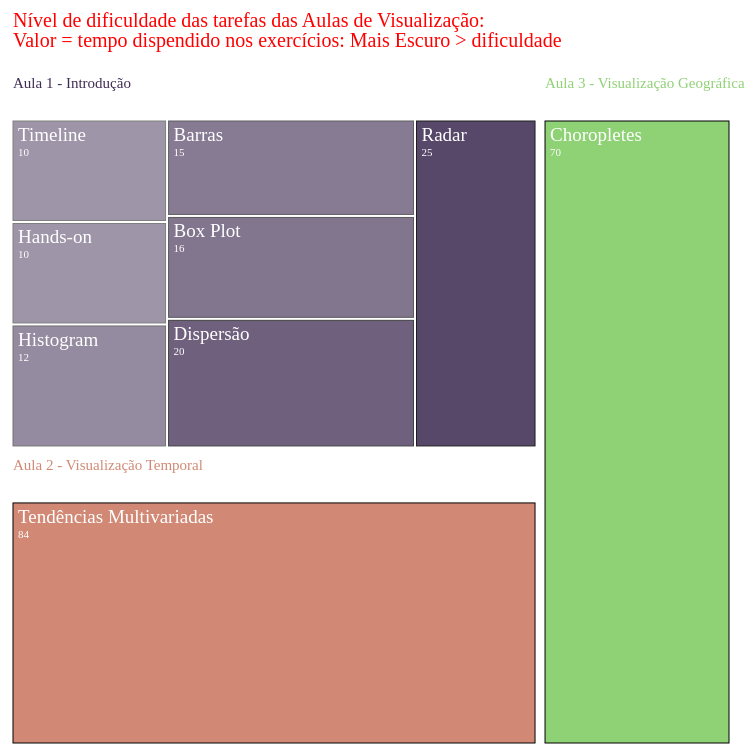
D3 v4 page, settled after 480 driven frames (8 s of simulated time); the page loaded 1 data file(s).



// set the dimensions and margins of the graph
var margin = {top: 10, right: 10, bottom: 10, left: 10},
  width = 750 - margin.left - margin.right,
  height = 750 - margin.top - margin.bottom;

// append the svg object to the body of the page
var svg = d3.select("#my_dataviz")
.append("svg")
  .attr("width", width + margin.left + margin.right)
  .attr("height", height + margin.top + margin.bottom)
.append("g")
  .attr("transform",
        "translate(" + margin.left + "," + margin.top + ")");

// read json data
d3.json("json/data_dendrogram_full.json", function(data) {

  // Give the data to this cluster layout:
  var root = d3.hierarchy(data).sum(function(d){ return d.value}) // Here the size of each leave is given in the 'value' field in input data

  // Then d3.treemap computes the position of each element of the hierarchy
  d3.treemap()
    .size([width, height])
    .paddingTop(54)
    .paddingRight(7)
    .paddingInner(3)      // Padding between each rectangle
    //.paddingOuter(6)
    //.padding(20)
    (root)

  // prepare a color scale
  var color = d3.scaleOrdinal()
    .domain(["Aula 1 - Introdução", "Aula 2 - Visualização Temporal", "Aula 3 - Visualização Geográfica"])
  	.range([ "#402D54", "#D18975", "#8FD175"])
  // And a opacity scale
  var opacity = d3.scaleLinear()
    .domain([10, 30])
    .range([.5,1])

  // use this information to add rectangles:
  svg
    .selectAll("rect")
    .data(root.leaves())
    .enter()
    .append("rect")
      .attr('x', function (d) { return d.x0; })
      .attr('y', function (d) { return d.y0; })
      .attr('width', function (d) { return d.x1 - d.x0; })
      .attr('height', function (d) { return d.y1 - d.y0; })
      .style("stroke", "black")
      .style("fill", function(d){ return color(d.parent.data.name)} )
      .style("opacity", function(d){ return opacity(d.data.value)})

  // and to add the text labels
  svg
    .selectAll("text")
    .data(root.leaves())
    .enter()
    .append("text")
      .attr("x", function(d){ return d.x0+5})    // +10 to adjust position (more right)
      .attr("y", function(d){ return d.y0+20})    // +20 to adjust position (lower)
      .text(function(d){ return d.data.name})
      .attr("font-size", "19px")
      .attr("fill", "white")

  // and to add the text labels
  svg
    .selectAll("vals")
    .data(root.leaves())
    .enter()
    .append("text")
      .attr("x", function(d){ return d.x0+5})    // +10 to adjust position (more right)
      .attr("y", function(d){ return d.y0+35})    // +20 to adjust position (lower)
      .text(function(d){ return d.data.value })
      .attr("font-size", "11px")
      .attr("fill", "white")

  // Add title for the 3 groups
  svg
    .selectAll("titles")
    .data(root.descendants().filter(function(d){return d.depth==1}))
    .enter()
    .append("text")
      .attr("x", function(d){ return d.x0})
      .attr("y", function(d){ return d.y0+21})
      .text(function(d){ return d.data.name })
      .attr("font-size", "15px")
      .attr("fill",  function(d){ return color(d.data.name)} )

  // Add title for the 3 groups
  svg
    .append("text")
      .attr("x", 0)
      .attr("y", 14)    // +20 to adjust position (lower)
      .text("Nível de dificuldade das tarefas das Aulas de Visualização:")
      .attr("font-size", "20px")
      .attr("fill",  "red" )
 // Add sub title for the 3 groups
 svg
    .append("text")
      .attr("x", 0)
      .attr("y", 34)    // +20 to adjust position (lower)
      .text("Valor = tempo dispendido nos exercícios: Mais Escuro > dificuldade")
      .attr("font-size", "20px")
      .attr("fill",  "red" )
 
})


### data: json/data_dendrogram_full.json
{
 "children": [
  {
   "name": "Aula 1 - Introdução",
   "children": [
    "{... 4 keys}",
    "{... 4 keys}",
    "{... 4 keys}",
    "{... 4 keys}",
    "{... 4 keys}",
    "{... 4 keys}",
    "{... 4 keys}"
   ],
   "colname": "level2"
  },
  {
   "name": "Aula 2 - Visualização Temporal",
   "children": [
    "{... 4 keys}"
   ],
   "colname": "level2"
  },
  {
   "name": "Aula 3 - Visualização Geográfica",
   "children": [
    "{... 4 keys}"
   ],
   "colname": "level2"
  }
 ],
 "name": "Visualização e Processamento do Conhecim…"
}